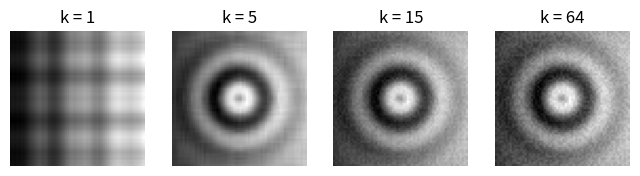

This chart was generated by the following Python code:
# Comprimir una imagen con SVD truncada
import matplotlib.pyplot as plt
import numpy as np

# Imagen sintética de 64x64: círculos concéntricos, un degradado y textura aleatoria
y, x = np.mgrid[-1:1:64j, -1:1:64j]
rng = np.random.default_rng(0)
img = (0.5 + 0.5 * np.sin(12 * np.sqrt(x**2 + y**2)) * np.exp(-2 * (x**2 + y**2))
       + 0.3 * x + 0.15 * rng.random((64, 64)))      # algo de textura/ruido

U, s, VT = np.linalg.svd(img)
fig, axes = plt.subplots(1, 4, figsize=(8, 2.3))
for ax, k in zip(axes, [1, 5, 15, 64]):
    ax.imshow(U[:, :k] @ np.diag(s[:k]) @ VT[:k, :], cmap="gray")
    ax.set_title(f"k = {k}")
    ax.axis("off")
energia = np.cumsum(s**2) / np.sum(s**2)
print("energía con k = 5, 15:", np.round(energia[[4, 14]], 4))
